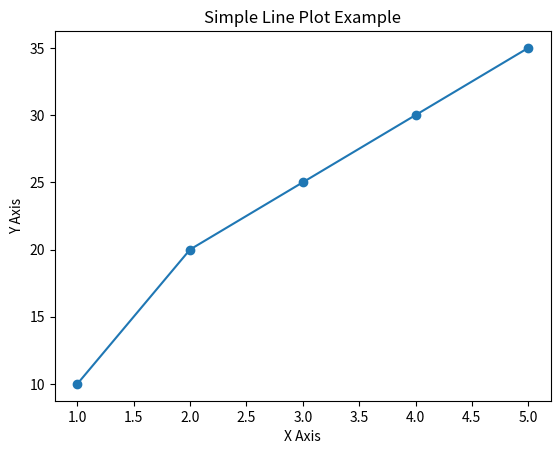

Recreate this plot in Python.
import matplotlib.pyplot as plt

# Data
x = [1, 2, 3, 4, 5]
y = [10, 20, 25, 30, 35]

# Create a simple line plot
plt.plot(x, y, marker='o')

# Add labels and title
plt.xlabel("X Axis")
plt.ylabel("Y Axis")
plt.title("Simple Line Plot Example")

# Show the graph
plt.show()